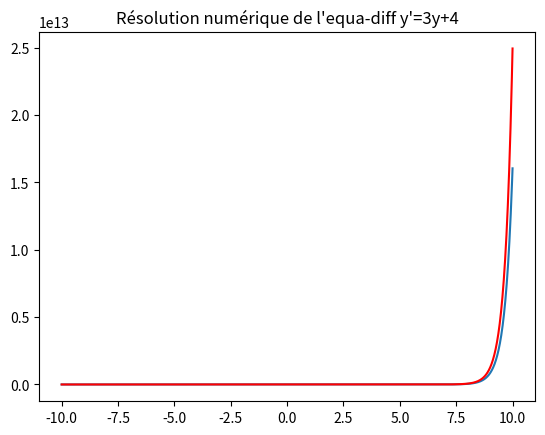

Python code for this plot:
import pylab
import matplotlib.pyplot as plt
import math

h = 0.01 #pas de la simulation
n = 1000 #nombre d'itérations
a = 3 
b= 4        #coefficients de l'équation différentielle

def equation(y,a,b):
    '''fonction qui retourne le coefficient de la tangente en fonction de y,a et b. On peut la modifier pour résoudre une autre equation différentiel du premier ordre'''
    return (a*y)+b


def Euler_aux(h,n,a,b):
    '''fonction auxiliaire créant les tableau des valeurs prises par la courbe approximative'''
    Tx=[]
    Ty=[]
    x=0
    y=1
    Tx.append(x)
    Ty.append(y)
    for i in range(n):
        x=x+h
        y=y+h*equation(y,a,b)
        Tx.append(x)
        Ty.append(y)
    if h<0:
        Tx.reverse()
        Ty.reverse()
    return Tx,Ty

def Euler(h,n,a,b):
    '''Fonction principale qui dessine la courbe'''
    X=Euler_aux(-h,n,a,b)[0]+Euler_aux(h,n,a,b)[0]
    Y=Euler_aux(-h,n,a,b)[1]+Euler_aux(h,n,a,b)[1]

    plt.plot(X,Y)
    plt.title(str("Résolution numérique de l'equa-diff y'="+str(a)+'y+'+str(b)))
    plt.show()
    
def comparatif(h,n,a,b):
    '''Trace deux courbe, une tracé grâce à l'algorithme d'Euler, l'autre avec la méthode apprise en cours'''
    X=Euler_aux(-h,n,a,b)[0]+Euler_aux(h,n,a,b)[0]
    Y=Euler_aux(-h,n,a,b)[1]+Euler_aux(h,n,a,b)[1]

    C=1+b/a
    X2=X
    Y2=[]
    for x in X2:
        Y2.append(C*math.exp(a*x)-b/a)

    plt.plot(X,Y)
    plt.plot(X2,Y2,color='red')
    plt.title(str("Résolution numérique de l'equa-diff y'="+str(a)+'y+'+str(b)))
    plt.show()

comparatif(h,n,a,b)